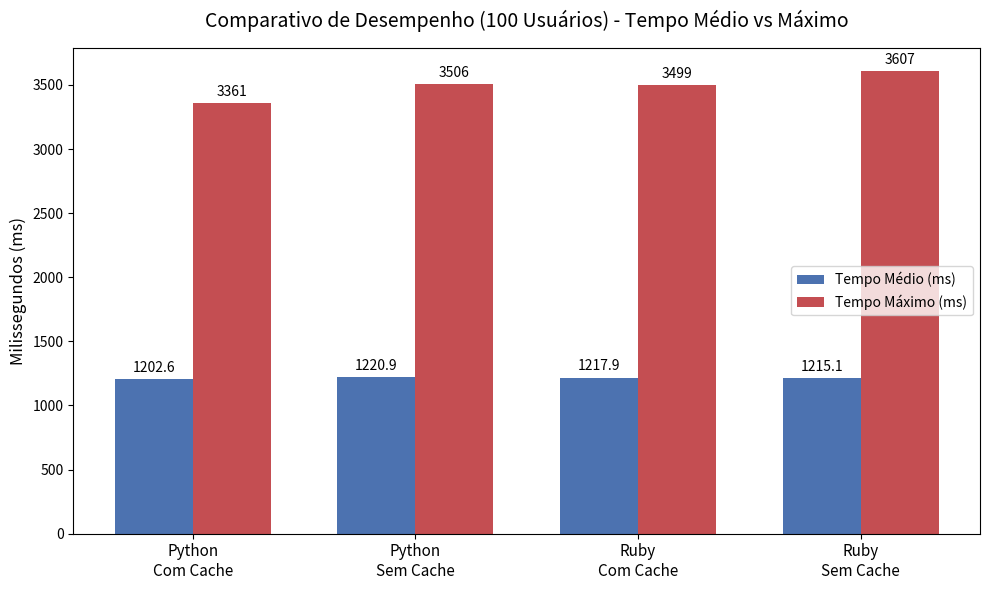

This chart was generated by the following Python code: (Note: this script raises an exception after producing the figure.)
import matplotlib.pyplot as plt
import numpy as np

# Dados dos 4 cenários (100 usuários)
cenarios = ['Python\nCom Cache', 'Python\nSem Cache', 'Ruby\nCom Cache', 'Ruby\nSem Cache']
medias = [1202.60, 1220.91, 1217.94, 1215.09]
maximos = [3361, 3506, 3499, 3607]

x = np.arange(len(cenarios))
width = 0.35

# Criando a figura
fig, ax = plt.subplots(figsize=(10, 6))
barras_medias = ax.bar(x - width/2, medias, width, label='Tempo Médio (ms)', color='#4C72B0')
barras_maximos = ax.bar(x + width/2, maximos, width, label='Tempo Máximo (ms)', color='#C44E52')

# Configurando rótulos e título
ax.set_ylabel('Milissegundos (ms)', fontsize=12)
ax.set_title('Comparativo de Desempenho (100 Usuários) - Tempo Médio vs Máximo', fontsize=14, pad=15)
ax.set_xticks(x)
ax.set_xticklabels(cenarios, fontsize=11)
ax.legend()

# Adicionando os valores exatos no topo de cada barra
ax.bar_label(barras_medias, padding=3, fmt='%.1f')
ax.bar_label(barras_maximos, padding=3, fmt='%.0f')

# Ajustando layout e salvando a imagem na pasta imagens
fig.tight_layout()
plt.savefig('imagens/comparativo_tempos.png', dpi=300)
print("Gráfico gerado com sucesso: imagens/comparativo_tempos.png")
